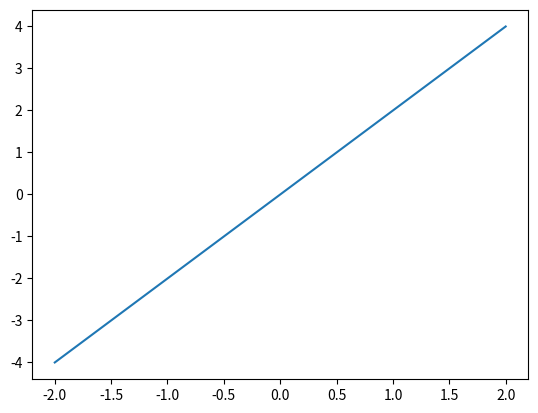

Write the Python code that produced this figure.
# -*- coding: utf-8 -*-
"""01.02-Python-Basics.ipynb

Automatically generated by Colab.

Original file is located at
    https://colab.research.google.com/github/jckantor/CBE30338/blob/master/docs/01.02-Python-Basics.ipynb

<!--NOTEBOOK_HEADER-->
*This notebook contains material from [CBE30338](https://jckantor.github.io/CBE30338);
content is available [on Github](https://github.com/jckantor/CBE30338.git).*

<!--NAVIGATION-->
< [1.1 Getting Started with Python and Jupyter Notebooks](https://jckantor.github.io/CBE30338/01.01-Getting-Started-with-Python-and-Jupyter-Notebooks.html) | [Contents](toc.html) | [Tag Index](tag_index.html) | [1.3 Python Conditionals and Libraries](https://jckantor.github.io/CBE30338/01.03-Python-Conditionals-and-Libraries.html) ><p><a href="https://colab.research.google.com/github/jckantor/CBE30338/blob/master/docs/01.02-Python-Basics.ipynb"> <img align="left" src="https://colab.research.google.com/assets/colab-badge.svg" alt="Open in Colab" title="Open in Google Colaboratory"></a><p><a href="https://jckantor.github.io/CBE30338/01.02-Python-Basics.ipynb"> <img align="left" src="https://img.shields.io/badge/Github-Download-blue.svg" alt="Download" title="Download Notebook"></a>

# 1.2 Python Basics

**A Tutorial by Jacob Gerace**

## 1.2.1 What I hope you'll get out of this tutorial
* The feeling that you'll "know where to start" when you see python code in lecture, or when you need to write python for an assignment.
* (You won't be a python expert after one hour)
* Basics to variables, lists, conditionals, functions, loops, and the numpy package.
* Resources to look further

### 1.2.1.1 Why Python?

1. Clean syntax
2. The same code can run on all Operating Systems
3. **Extensive first and third party libraries (of particular note for our purposes is NumPy)**

### 1.2.1.2 Markdown Sidenote
 * This text is written in a Markdown block. Markdown is straightforward way to format writeups in Jupyter, but I won't cover it here for the sake of brevity.
 * See if you can use Markdown in your next homework, here's a link that explains the formatting: https://daringfireball.net/projects/markdown/syntax .
 * You can also look at existing Markdown examples (i.e. this worksheet) and emulate the style. Double click a Markdown box in Jupyter to show the code.

### 1.2.1.3 LaTeX Sidenote
* LaTeX (pronounced "La-tech") is a language itself used widely to write documents with symbolic math
* When you add a mathematical formula to these markdown blocks, the math is in LaTeX.
* Ex from class: $$V \frac{dC}{dt} = u(t) - Q C(t)$$
* A good resource: https://en.wikibooks.org/wiki/LaTeX/Mathematics

## 1.2.2 Python Basics

### 1.2.2.1 Variables
"""

#A variable stores a piece of data and gives it a name
answer = 42

#answer contained an integer because we gave it an integer!

is_it_thursday = True
is_it_wednesday = False

#these both are 'booleans' or true/false values

pi_approx = 3.1415

#This will be a floating point number, or a number containing digits after the decimal point

my_name = "Jacob"
#This is a string datatype, the name coming from a string of characters

#Data doesn't have to be a singular unit

#p.s., we can print all of these with a print command. For Example:
print(answer)
print(pi_approx)

"""### 1.2.2.2 More Complicated Data Types"""

#What if we want to store many integers? We need a list!
prices = [10, 20, 30, 40, 50]

#This is a way to define a list in place. We can also make an empty list and add to it.
colors = []

colors.append("Green")
colors.append("Blue")
colors.append("Red")

print(colors)

#We can also add unlike data to a list
prices.append("Sixty")

#As an exercise, look up lists in python and find out how to add in the middle of a list!

print(prices)
#We can access a specific element of a list too:

print(colors[0])
print(colors[2])

#Notice here how the first element of the list is index 0, not 1!
#Languages like MATLAB are 1 indexed, be careful!

#In addition to lists, there are tuples
#Tuples behave very similarly to lists except that you can't change them
# after you make them

#An empty Tuple isn't very useful:
empty_tuple = ()

#Nor is a tuple with just one value:
one_tuple = ("first",)

#But tuples with many values are useful:
rosa_parks_info = ("Rosa", "Parks", 1913, "February", 4)

#You can access tuples just like lists
print(rosa_parks_info[0] + " " + rosa_parks_info[1])

# You cannot modify existing tuples, but you can make new tuples that extend
# the information.
# I expect Tuples to come up less than lists. So we'll just leave it at that.

"""### 1.2.2.3 Using Variables"""

float1 = 5.75
float2 = 2.25
#Addition, subtraction, multiplication, division are as you expect

print(float1 + float2)
print(float1 - float2)
print(float1 * float2)
print(float1 / float2)

#Here's an interesting one that showed up in the first homework in 2017. Modulus:
print(5 % 2)

"""### 1.2.2.4 Importing in Python: Math and plotting"""

#Just about every standard math function on a calculator has a python equivalent pre made.
#however, they are from the 'math' package in python. Let's add that package!
import math
print(math.log(float1))
print(math.exp(float2))
print(math.pow(2,5))
# There is a quicker way to write exponents if you want:
print(2.0**5.0)

#Like in MATLAB, you can expand the math to entire lists
list3 = [1, 2, 3, 4, 5]
print(2 * list3)

# Commented out IPython magic to ensure Python compatibility.
#We can plot easily in Python like in matlab, just import the relevant package!
# %matplotlib inline
import matplotlib.pyplot as plt

x_vals = [-2, -1, 0, 1, 2]
y_vals = [-4, -2, 0, 2, 4]
plt.plot(x_vals, y_vals)

"""### 1.2.2.5 Loops in Python"""

#Repeat code until a conditional statement ends the loop

#Let's try printing a list
fib = [1, 1, 2, 3, 5, 8]

#While loops are the basic type
i = 0
while(i < len(fib)):
    print(fib[i])
    i = i + 1

#In matlab, to do the same thing you would have the conditional as: counter < (length(fib) + 1)
#This is because matlab starts indexing at 1, and python starts at 0.

#The above type of loop is so common that the 'for' loop is the way to write it faster.

print("Let's try that again")
#This is most similar to for loops in matlab
for i in range(0, len(fib)) :
    print(fib[i])

print("One more time:")
#Or you can do so even neater
for e in fib:
    print(e)

"""## 1.2.3 Additional Resources
* If you still feel VERY lost: [Code Academy](https://www.codecademy.com/learn/python)

* If you want a good reference site: [Official Python Reference](https://docs.python.org/2/reference/)

* If you want to learn python robustly: [Learn Python the Hard Way](https://learnpythonthehardway.org/book/)

* Feel free to contact me at: **jgerace (at) nd (dot) edu**

<!--NAVIGATION-->
< [1.1 Getting Started with Python and Jupyter Notebooks](https://jckantor.github.io/CBE30338/01.01-Getting-Started-with-Python-and-Jupyter-Notebooks.html) | [Contents](toc.html) | [Tag Index](tag_index.html) | [1.3 Python Conditionals and Libraries](https://jckantor.github.io/CBE30338/01.03-Python-Conditionals-and-Libraries.html) ><p><a href="https://colab.research.google.com/github/jckantor/CBE30338/blob/master/docs/01.02-Python-Basics.ipynb"> <img align="left" src="https://colab.research.google.com/assets/colab-badge.svg" alt="Open in Colab" title="Open in Google Colaboratory"></a><p><a href="https://jckantor.github.io/CBE30338/01.02-Python-Basics.ipynb"> <img align="left" src="https://img.shields.io/badge/Github-Download-blue.svg" alt="Download" title="Download Notebook"></a>
"""